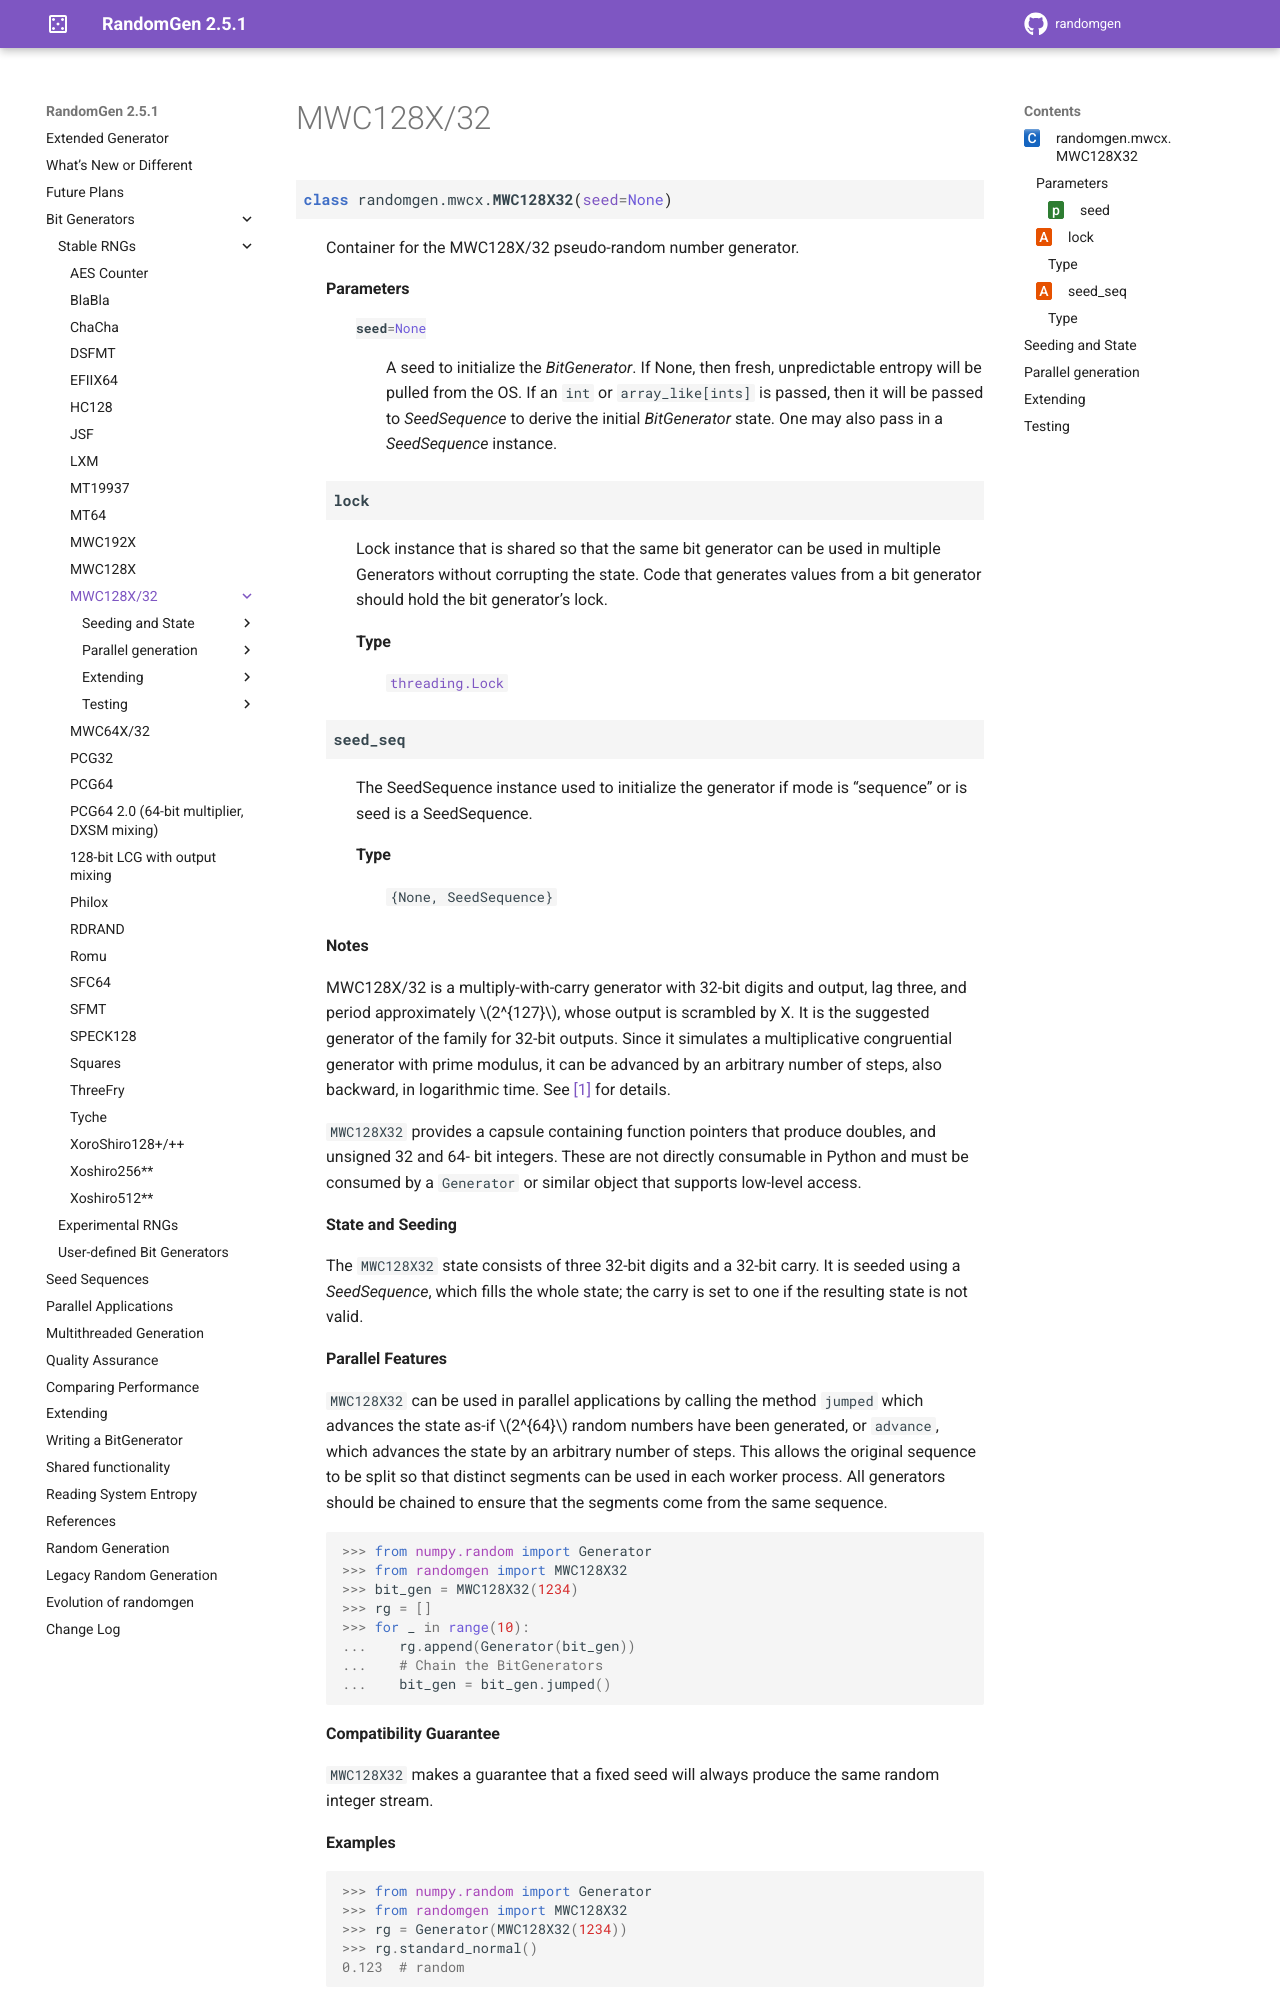

repository: bashtage/randomgen · page: bit_generators/mwc128x32.html · generator: sphinx

MWC128X/32
----------

.. currentmodule:: randomgen.mwcx

.. autoclass:: MWC128X32

Seeding and State
=================

.. autosummary::
   :toctree: generated/

   ~MWC128X32.seed
   ~MWC128X32.state

Parallel generation
===================
.. autosummary::
   :toctree: generated/

   ~MWC128X32.advance
   ~MWC128X32.jumped
